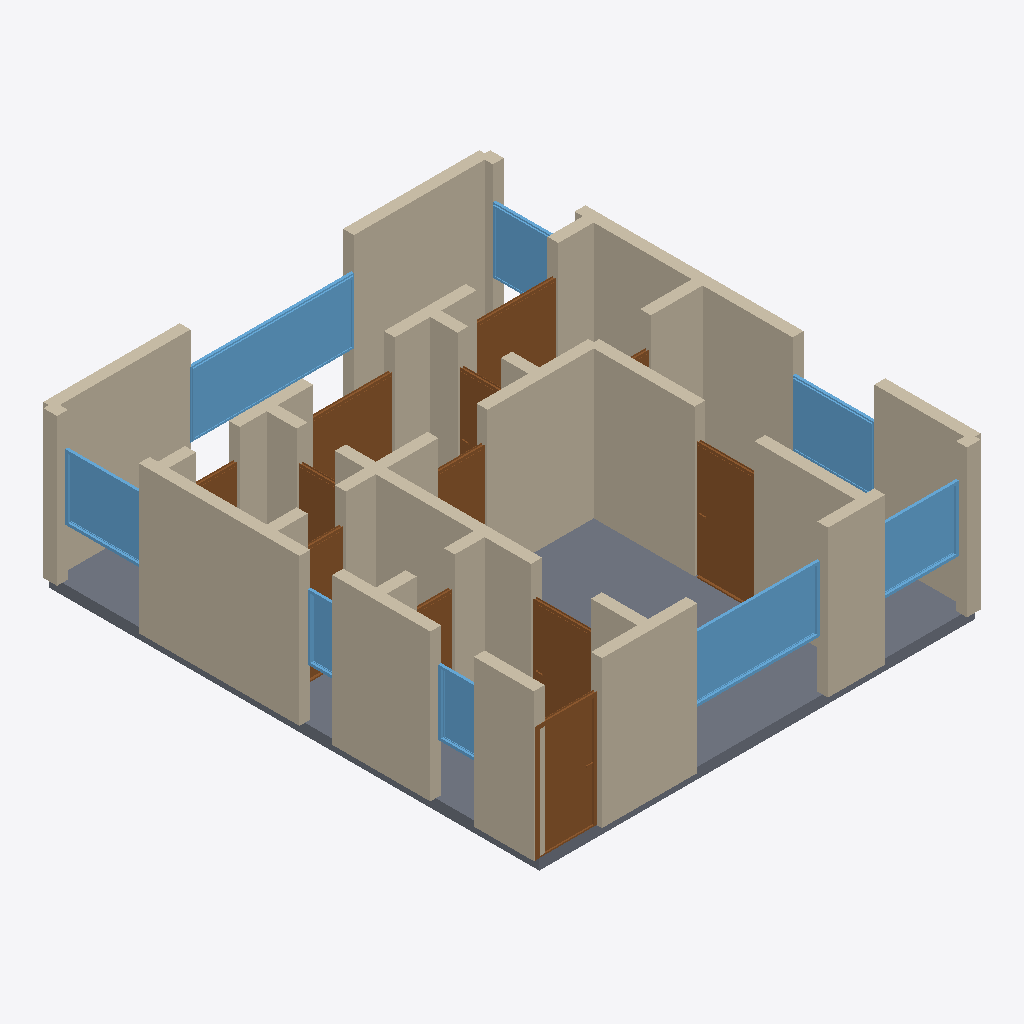
Isometric view of an IFC building model (IFC-SPF (STEP), schema IFC4, length unit metre), seen from the south-west, elements coloured by IFC class: 35 walls (beige), 12 doors (brown), 8 windows (light blue), 1 slab (grey).
Extent 8.2 m × 9.2 m × 2.9 m (x, y, z). Storeys (1): Ground Floor at 0.00 m. Elements (56): 35 IfcWall, 12 IfcDoor, 8 IfcWindow, 1 IfcSlab.

HEADER;
FILE_DESCRIPTION(('ViewDefinition[DesignTransferView]'),'2;1');
FILE_NAME('/dev/null','2026-05-05T21:15:35+05:30',(''),(''),'IfcOpenShell 0.8.5','IfcOpenShell 0.8.5','Nobody');
FILE_SCHEMA(('IFC4'));
ENDSEC;
DATA;
#1=IFCPROJECT('0ZPLDkegP85xs3q3Sa8NjW',$,'A Manila BGC 2-bed condo modern — Bonifacio Global City high',$,$,$,$,(#10),#5);
#12=IFCSITE('0OmYSqSX5BD8cHzlbfox7O',$,'Site',$,$,$,$,$,$,$,$,$,$,$);
#13=IFCBUILDING('3tCHDwwIvAbQQhZmV4US6a',$,'Building',$,$,$,$,$,$,$,$,$);
#16=IFCBUILDINGSTOREY('1Bm1FTbDfA$wLAHQIYGEwe',$,'Ground Floor',$,$,#22,$,$,$,$);
#2463=IFCSLAB('2LWg_v4954MfQZwXeoq$Hh',$,'Floor',$,$,#2480,#2475,$,.FLOOR.);
#222=IFCWALL('1U4gQrGE9FIQhpsTv7nVCi',$,'Exterior Wall',$,$,#243,#238,$,$);
#112=IFCWALL('2A439nOwX3MBwbV6Wzboou',$,'Exterior Wall',$,$,#133,#128,$,$);
#244=IFCWALL('13MhKG17v4jOwZhJfc5hrh',$,'Exterior Wall',$,$,#265,#260,$,$);
#398=IFCWALL('2ypAvglBD7FhvUbmRXT8El',$,'Interior Wall',$,$,#419,#414,$,$);
#156=IFCWALL('3aPLEIi3TC3h98Zpi$EAOt',$,'Exterior Wall',$,$,#177,#172,$,$);
#23=IFCWALL('1WcvlgILD2zhBpsQFsvrP2',$,'Exterior Wall',$,$,#45,#39,$,$);
#178=IFCWALL('0fb_ubYnr3$hl_mzEvVKGB',$,'Exterior Wall',$,$,#199,#194,$,$);
#1979=IFCWINDOW('0KGxU05zTFxfx1P3b52Udw',$,'Window',$,$,#2033,#2028,$,1.2,3.0,$,$,$);
#266=IFCWALL('02_0LeFMn9ugUBElk7htUH',$,'Exterior Wall',$,$,#287,#282,$,$);
#46=IFCWALL('2uW7OwRnPCqhiHdpoq9C8L',$,'Exterior Wall',$,$,#67,#62,$,$);
#420=IFCWALL('0XghLqxEDAQfaLy3U2VWv5',$,'Interior Wall',$,$,#441,#436,$,$);
#1814=IFCWINDOW('260tVxiYj1XPUZumdNhqp6',$,'Window',$,$,#1868,#1863,$,1.2,2.4,$,$,$);
#376=IFCWALL('2ZYP8LQlrBkBNmCwAaIl63',$,'Interior Wall',$,$,#397,#392,$,$);
#90=IFCWALL('1BpP6JL2HDH94pDM$xD31d',$,'Exterior Wall',$,$,#111,#106,$,$);
#464=IFCWALL('1Q7d7_iUf5NBfvZdcrREq$',$,'Interior Wall',$,$,#485,#480,$,$);
#486=IFCWALL('0OyNgUz91BVfKENmXO_fLx',$,'Interior Wall',$,$,#507,#502,$,$);
#1049=IFCDOOR('3J2Eg0g5zE8O4ljJSkRom0',$,'Door',$,$,#1133,#1128,$,2.1,1.1,$,$,$);
#794=IFCDOOR('1_xHulKcf948Ief5jlOVBr',$,'Door',$,$,#878,#873,$,2.1,1.1,$,$,$);
#310=IFCWALL('1wm6SE36PE3PsWJeefqLNS',$,'Interior Wall',$,$,#331,#326,$,$);
#1924=IFCWINDOW('2b2JJu_7f0NPaZb2N6EtiS',$,'Window',$,$,#1978,#1973,$,1.2,1.5,$,$,$);
#2034=IFCWINDOW('3AAbcBS$f3mv1c5UuJKNlN',$,'Window',$,$,#2088,#2083,$,1.2,1.5,$,$,$);
#1869=IFCWINDOW('1By3L1qr16yuPmFgSRNmVG',$,'Window',$,$,#1923,#1918,$,1.2,1.5,$,$,$);
#508=IFCWALL('0FgX6j8xv1nfz__oyJgqd_',$,'Interior Wall',$,$,#529,#524,$,$);
#1729=IFCDOOR('2Azdzdg4n66BuA4Gvs7Up$',$,'Door',$,$,#1813,#1808,$,2.1,1.5,$,$,$);
#1644=IFCDOOR('1BtjhzKmj04O10ugqOOCN$',$,'Door',$,$,#1728,#1723,$,2.1,1.5,$,$,$);
#750=IFCWALL('3R5HC65xH6cQR1OMpBmWZ4',$,'Interior Wall',$,$,#771,#766,$,$);
#706=IFCWALL('3_Eh5Rl295qhK4V9TzlsN_',$,'Interior Wall',$,$,#727,#722,$,$);
#879=IFCDOOR('2ctC7w_o11_fFmyoCci8pF',$,'Door',$,$,#963,#958,$,2.1,1.1,$,$,$);
#332=IFCWALL('2wJtDKW095gu7WzbCJSWIg',$,'Interior Wall',$,$,#353,#348,$,$);
#684=IFCWALL('0WnEAIsDrFofP98ZkDrhpz',$,'Interior Wall',$,$,#705,#700,$,$);
#68=IFCWALL('2Yp9bR0VvBFgR1FairxP4a',$,'Exterior Wall',$,$,#89,#84,$,$);
#200=IFCWALL('3CU29onRb5leOBfdX_VjA6',$,'Exterior Wall',$,$,#221,#216,$,$);
#2089=IFCWINDOW('37BQrDHK10gRJjOp$zUnrr',$,'Window',$,$,#2143,#2138,$,1.2,1.5,$,$,$);
#530=IFCWALL('1x5ple2ZL0lvLb5HpacG1A',$,'Interior Wall',$,$,#551,#546,$,$);
#596=IFCWALL('3pcTEzF4HEP9e_Ga6YuUDh',$,'Interior Wall',$,$,#617,#612,$,$);
#618=IFCWALL('3CDz5lwHnAbOnsQUVpjBiv',$,'Interior Wall',$,$,#639,#634,$,$);
#2199=IFCWINDOW('1CKlLYJwv1SeR9wlziNoKL',$,'Window',$,$,#2253,#2248,$,1.2,0.8,$,$,$);
#1219=IFCDOOR('0wlCGgpPP1tBDSfjbsq4vW',$,'Door',$,$,#1303,#1298,$,2.1,0.9,$,$,$);
#442=IFCWALL('1cSW5oTb185O7CH9UQVrPQ',$,'Interior Wall',$,$,#463,#458,$,$);
#1389=IFCDOOR('1jhIhS9h93dBlaLU4G9a6k',$,'Door',$,$,#1473,#1468,$,2.1,0.7,$,$,$);
#134=IFCWALL('2gA07PLkj6k8Ve9fNj3ix6',$,'Exterior Wall',$,$,#155,#150,$,$);
#1134=IFCDOOR('3xFJDdL554hw6bznd8GoXU',$,'Door',$,$,#1218,#1213,$,2.1,0.7,$,$,$);
#2144=IFCWINDOW('2daFQXDRf9XQMBRPmtE1NS',$,'Window',$,$,#2198,#2193,$,1.2,0.6,$,$,$);
#288=IFCWALL('0$xBwGOuf2qOwKxN9wQQtZ',$,'Interior Wall',$,$,#309,#304,$,$);
#1474=IFCDOOR('0qPuVwxof7GB1d$JlSBw73',$,'Door',$,$,#1558,#1553,$,2.1,0.8,$,$,$);
#772=IFCWALL('2PFHhab7v1a8uDpA1YSKU4',$,'Interior Wall',$,$,#793,#788,$,$);
#728=IFCWALL('3fmzD6dzj71Q2VCVhewB$w',$,'Interior Wall',$,$,#749,#744,$,$);
#964=IFCDOOR('3WTWzGOHv7x9jarX3qpVQD',$,'Door',$,$,#1048,#1043,$,2.1,0.7,$,$,$);
#1559=IFCDOOR('2125LN31z4QBO14K1hKwmu',$,'Door',$,$,#1643,#1638,$,2.1,0.8,$,$,$);
#354=IFCWALL('0pwhQSaijAs8pvnJzBCl_w',$,'Interior Wall',$,$,#375,#370,$,$);
#552=IFCWALL('2ImNcKIrr6sA85Gu$BD5AN',$,'Interior Wall',$,$,#573,#568,$,$);
#574=IFCWALL('3m3FdG46L98BssH8jzaqtv',$,'Interior Wall',$,$,#595,#590,$,$);
#640=IFCWALL('1I7l_hHGX8Ru6WJVJ$oect',$,'Interior Wall',$,$,#661,#656,$,$);
#662=IFCWALL('0lreQMF_T6w9XqN3w7n16H',$,'Interior Wall',$,$,#683,#678,$,$);
#1304=IFCDOOR('0KPWgRLEL9uwyV0jANjV8v',$,'Door',$,$,#1388,#1383,$,2.1,0.9,$,$,$);
ENDSEC;
